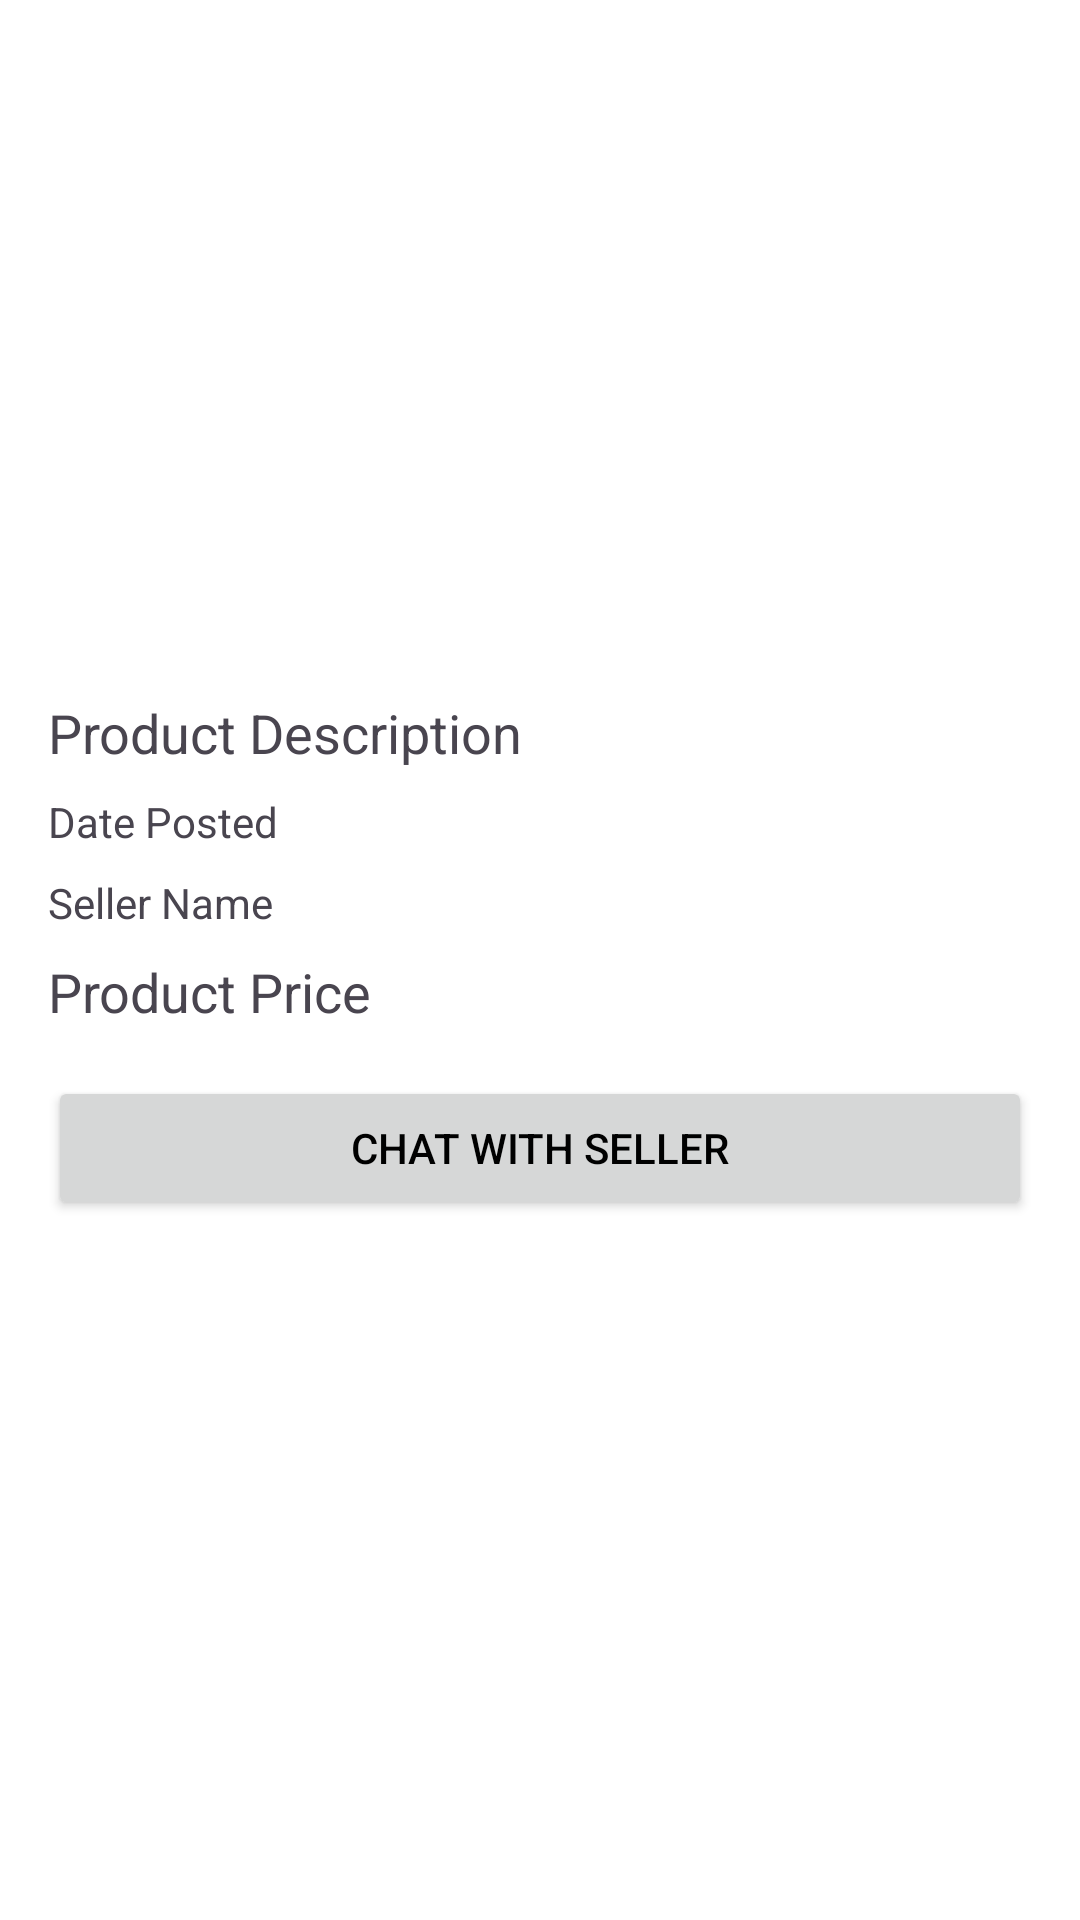

Android layout source for this screen:
<!-- AndroidManifest.xml: application theme Theme.StuTrade -->
<!-- res/layout/fragment_product_view.xml -->
<LinearLayout xmlns:android="http://schemas.android.com/apk/res/android"
    android:layout_width="match_parent"
    android:layout_height="match_parent"
    android:orientation="vertical"
    android:padding="16dp">

    <ImageView
        android:id="@+id/productImageView"
        android:layout_width="match_parent"
        android:layout_height="200dp"
        android:scaleType="centerCrop"
        android:src="@drawable/product_placeholder"/>

    <TextView
        android:id="@+id/productDescriptionTextView"
        android:layout_width="match_parent"
        android:layout_height="wrap_content"
        android:layout_marginTop="16dp"
        android:textAppearance="?android:attr/textAppearanceMedium"
        android:text="Product Description" />

    <TextView
        android:id="@+id/datePostedTextView"
        android:layout_width="match_parent"
        android:layout_height="wrap_content"
        android:layout_marginTop="8dp"
        android:textAppearance="?android:attr/textAppearanceSmall"
        android:text="Date Posted" />

    <TextView
        android:id="@+id/sellerNameTextView"
        android:layout_width="match_parent"
        android:layout_height="wrap_content"
        android:layout_marginTop="8dp"
        android:textAppearance="?android:attr/textAppearanceSmall"
        android:text="Seller Name" />

    <TextView
        android:id="@+id/productPriceTextView"
        android:layout_width="match_parent"
        android:layout_height="wrap_content"
        android:layout_marginTop="8dp"
        android:textAppearance="?android:attr/textAppearanceMedium"
        android:text="Product Price" />

    <Button
        android:id="@+id/chatButton"
        android:layout_width="match_parent"
        android:layout_height="wrap_content"
        android:layout_marginTop="16dp"
        android:text="Chat with Seller" />

</LinearLayout>
<!-- resources referenced by this layout -->
<resources>
  <style name="Theme.StuTrade" parent="Base.Theme.StuTrade" />
  <style name="Base.Theme.StuTrade" parent="Theme.Material3.DayNight.NoActionBar">
          
          
  
          
  
  
  
  
  
  
          
  
  
  
  
  
  
          
  
  
  
  
  
          <item name="colorPrimary">#0196A3</item>
          <item name="colorPrimaryDark">#E91E63</item>
          <item name="colorAccent">#FF5722</item>
          <item name="android:windowBackground">@color/white</item>
          <item name="android:textColorPrimary">@color/black</item>
  
      </style>
  <!-- not gathered from this repository: default colours our renderer supplied (Android Studio template values) -->
  <color name="black">#FF000000</color>
  <color name="white">#FFFFFFFF</color>
</resources>
